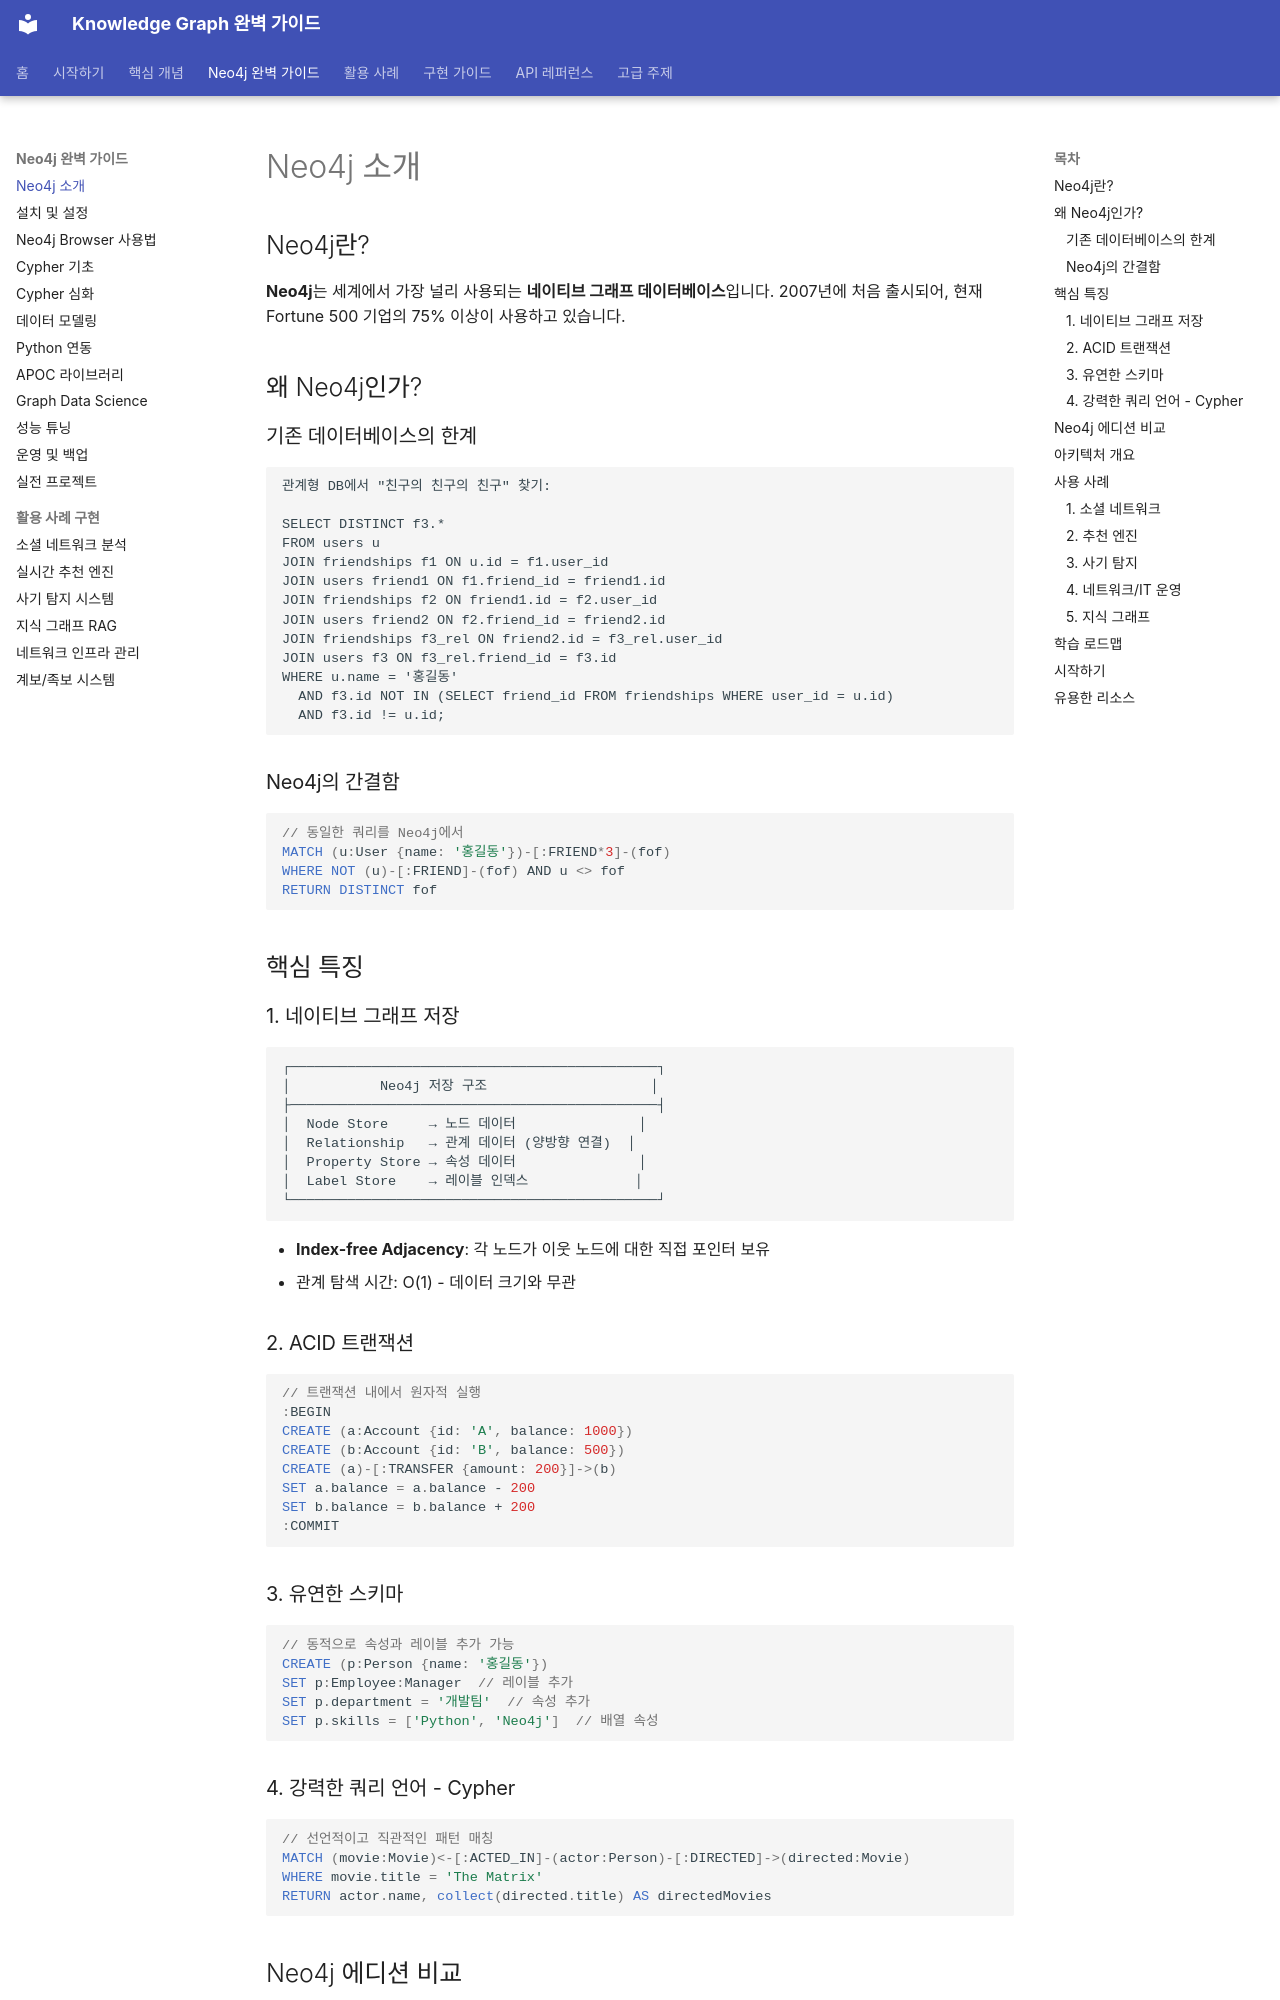

repository: mypalesong/ngraph · page: neo4j/introduction/index.html · generator: mkdocs

# Neo4j 소개

## Neo4j란?

**Neo4j**는 세계에서 가장 널리 사용되는 **네이티브 그래프 데이터베이스**입니다. 2007년에 처음 출시되어, 현재 Fortune 500 기업의 75% 이상이 사용하고 있습니다.

## 왜 Neo4j인가?

### 기존 데이터베이스의 한계

```
관계형 DB에서 "친구의 친구의 친구" 찾기:

SELECT DISTINCT f3.*
FROM users u
JOIN friendships f1 ON u.id = f1.user_id
JOIN users friend1 ON f1.friend_id = friend1.id
JOIN friendships f2 ON friend1.id = f2.user_id
JOIN users friend2 ON f2.friend_id = friend2.id
JOIN friendships f3_rel ON friend2.id = f3_rel.user_id
JOIN users f3 ON f3_rel.friend_id = f3.id
WHERE u.name = '홍길동'
  AND f3.id NOT IN (SELECT friend_id FROM friendships WHERE user_id = u.id)
  AND f3.id != u.id;
```

### Neo4j의 간결함

```cypher
// 동일한 쿼리를 Neo4j에서
MATCH (u:User {name: '홍길동'})-[:FRIEND*3]-(fof)
WHERE NOT (u)-[:FRIEND]-(fof) AND u <> fof
RETURN DISTINCT fof
```

## 핵심 특징

### 1. 네이티브 그래프 저장

```
┌─────────────────────────────────────────────┐
│           Neo4j 저장 구조                    │
├─────────────────────────────────────────────┤
│  Node Store     → 노드 데이터               │
│  Relationship   → 관계 데이터 (양방향 연결)  │
│  Property Store → 속성 데이터               │
│  Label Store    → 레이블 인덱스             │
└─────────────────────────────────────────────┘
```

- **Index-free Adjacency**: 각 노드가 이웃 노드에 대한 직접 포인터 보유
- 관계 탐색 시간: O(1) - 데이터 크기와 무관

### 2. ACID 트랜잭션

```cypher
// 트랜잭션 내에서 원자적 실행
:BEGIN
CREATE (a:Account {id: 'A', balance: 1000})
CREATE (b:Account {id: 'B', balance: 500})
CREATE (a)-[:TRANSFER {amount: 200}]->(b)
SET a.balance = a.balance - 200
SET b.balance = b.balance + 200
:COMMIT
```
